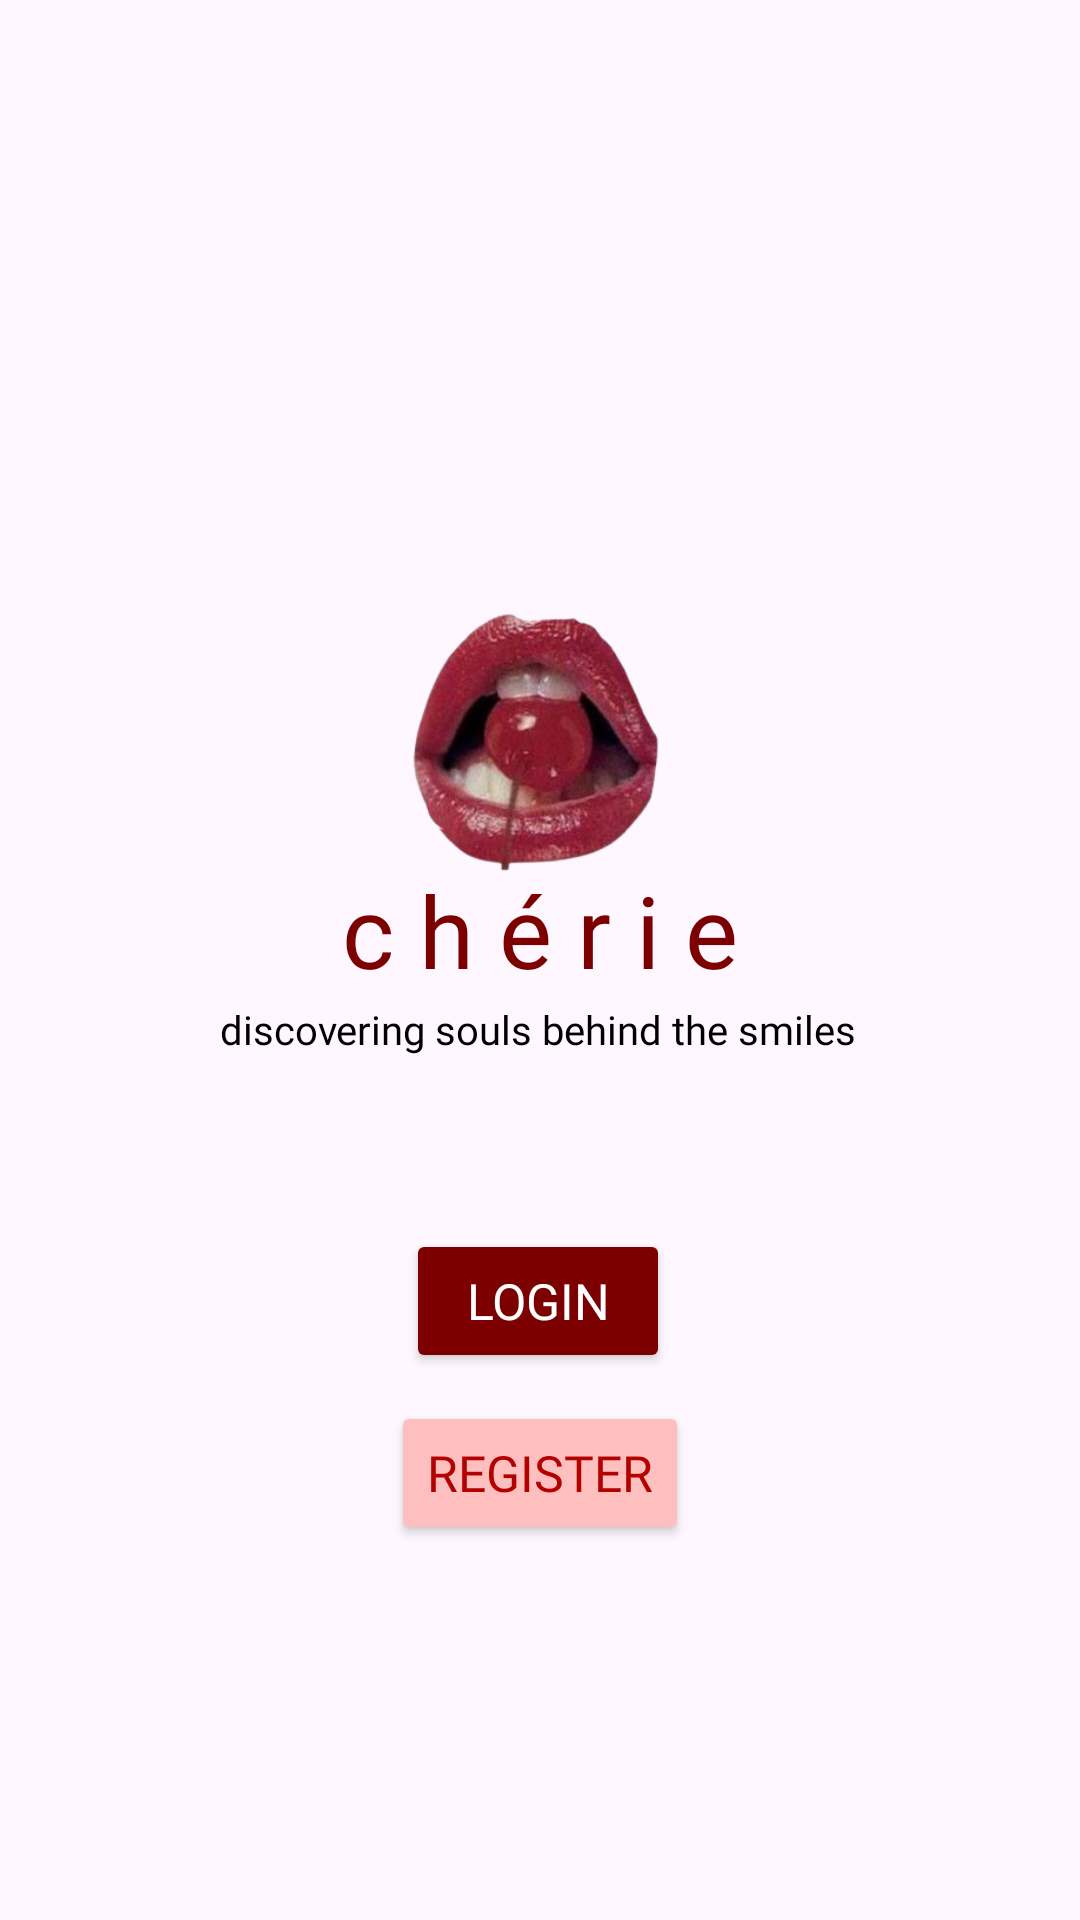

Here is an Android app screen rendered from its layout file. Give the layout XML and the strings, colors and styles it references.
<!-- AndroidManifest.xml: application theme Theme.Cherie -->
<!-- res/layout/activity_main.xml -->
<?xml version="1.0" encoding="utf-8"?>
<androidx.constraintlayout.widget.ConstraintLayout xmlns:android="http://schemas.android.com/apk/res/android"
    xmlns:app="http://schemas.android.com/apk/res-auto"
    xmlns:tools="http://schemas.android.com/tools"
    android:id="@+id/main"
    android:layout_width="match_parent"
    android:layout_height="match_parent"
    tools:context=".MainActivity">


    <ImageView
        android:id="@+id/logo"
        android:layout_width="204dp"
        android:layout_height="216dp"
        android:src="@drawable/cherrylips"
        app:layout_constraintBottom_toBottomOf="parent"
        app:layout_constraintEnd_toEndOf="parent"
        app:layout_constraintHorizontal_bias="0.497"
        app:layout_constraintStart_toStartOf="parent"
        app:layout_constraintTop_toTopOf="parent"
        app:layout_constraintVertical_bias="0.285" />

    <TextView
        android:layout_width="wrap_content"
        android:layout_height="wrap_content"
        android:fontFamily="@font/bold"
        android:text="c h é r i e"
        android:textColor="@color/wine"
        android:textSize="100px"
        app:layout_constraintBottom_toBottomOf="parent"
        app:layout_constraintEnd_toEndOf="parent"
        app:layout_constraintStart_toStartOf="parent"
        app:layout_constraintTop_toTopOf="parent"
        app:layout_constraintVertical_bias="0.483" />

    <TextView
        android:layout_width="wrap_content"
        android:layout_height="wrap_content"
        android:fontFamily="@font/light"
        android:text="discovering souls behind the smiles"
        android:textColor="@color/black"
        android:textSize="40px"
        app:layout_constraintBottom_toBottomOf="parent"
        app:layout_constraintEnd_toEndOf="parent"
        app:layout_constraintHorizontal_bias="0.497"
        app:layout_constraintStart_toStartOf="parent"
        app:layout_constraintTop_toTopOf="parent"
        app:layout_constraintVertical_bias="0.537" />

    <Button
        android:layout_width="wrap_content"
        android:layout_height="wrap_content"
        android:backgroundTint="@color/wine"
        android:fontFamily="@font/bold"
        android:text="  Login  "
        android:onClick="loginPage"
        android:id="@+id/loginButton"
        android:textColor="@color/white"
        android:textSize="50px"
        app:layout_constraintBottom_toBottomOf="parent"
        app:layout_constraintEnd_toEndOf="parent"
        app:layout_constraintHorizontal_bias="0.498"
        app:layout_constraintStart_toStartOf="parent"
        app:layout_constraintTop_toTopOf="parent"
        app:layout_constraintVertical_bias="0.692" />

    <Button
        android:layout_width="wrap_content"
        android:layout_height="wrap_content"
        android:backgroundTint="@color/pink"
        android:fontFamily="@font/bold"
        android:text="Register"
        android:textColor="@color/red"
        android:textSize="50px"
        android:id="@+id/registerButton"
        android:onClick="registerPage"
        app:layout_constraintBottom_toBottomOf="parent"
        app:layout_constraintEnd_toEndOf="parent"
        app:layout_constraintStart_toStartOf="parent"
        app:layout_constraintTop_toTopOf="parent"
        app:layout_constraintVertical_bias="0.789" />

</androidx.constraintlayout.widget.ConstraintLayout>
<!-- resources referenced by this layout -->
<resources>
  <color name="black">#FF000000</color>
  <color name="pink">#ffbfbf</color>
  <color name="red">#b30000</color>
  <color name="white">#FFFFFFFF</color>
  <color name="wine">#7d0000</color>
  <!-- drawable cherrylips: png bitmap (drawable, 89430 bytes) -->
  <style name="Theme.Cherie" parent="Base.Theme.Cherie" />
  <style name="Base.Theme.Cherie" parent="Theme.Material3.DayNight.NoActionBar">
          
          
      </style>
</resources>
